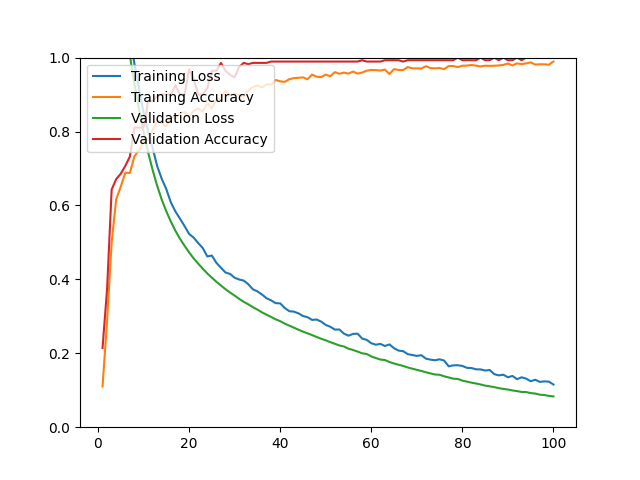

Source data for this figure (header and first rows):
epoch, loss, acc, val_loss, val_acc
1, 1.691, 0.1102, 1.59, 0.2143
2, 1.535, 0.2885, 1.468, 0.3750
3, 1.417, 0.4998, 1.355, 0.6429
4, 1.314, 0.6171, 1.261, 0.6714
5, 1.226, 0.6509, 1.172, 0.6857
6, 1.136, 0.6887, 1.087, 0.7071
7, 1.061, 0.6879, 1.005, 0.7321
8, 0.9833, 0.7328, 0.9296, 0.8107
9, 0.9167, 0.7493, 0.8613, 0.8107
10, 0.8511, 0.7713, 0.7992, 0.8107
11, 0.8011, 0.7776, 0.7440, 0.8821
12, 0.7548, 0.8036, 0.6958, 0.8821
13, 0.7062, 0.8320, 0.6528, 0.8964
14, 0.6719, 0.8217, 0.6157, 0.9000
15, 0.6440, 0.8139, 0.5842, 0.9000
16, 0.6082, 0.8390, 0.5562, 0.9000
17, 0.5836, 0.8367, 0.5315, 0.9250
18, 0.5642, 0.8485, 0.5098, 0.9000
19, 0.5443, 0.8524, 0.4909, 0.9000
20, 0.5229, 0.8406, 0.4730, 0.9679
21, 0.5130, 0.8560, 0.4569, 0.9429
22, 0.4982, 0.8627, 0.4425, 0.9000
23, 0.4847, 0.8532, 0.4289, 0.9000
24, 0.4621, 0.8760, 0.4160, 0.9179
25, 0.4644, 0.8615, 0.4046, 0.9643
26, 0.4447, 0.8863, 0.3934, 0.9643
27, 0.4313, 0.8910, 0.3833, 0.9857
28, 0.4185, 0.9099, 0.3733, 0.9643
29, 0.4146, 0.8981, 0.3644, 0.9536
30, 0.4043, 0.9024, 0.3561, 0.9464
31, 0.3996, 0.8993, 0.3472, 0.9750
32, 0.3966, 0.8945, 0.3393, 0.9857
33, 0.3869, 0.9111, 0.3325, 0.9821
34, 0.3732, 0.9201, 0.3248, 0.9857
35, 0.3674, 0.9248, 0.3182, 0.9857
36, 0.3591, 0.9193, 0.3108, 0.9857
37, 0.3489, 0.9276, 0.3045, 0.9857
38, 0.3433, 0.9264, 0.2984, 0.9893
39, 0.3356, 0.9394, 0.2920, 0.9893
40, 0.3351, 0.9359, 0.2869, 0.9893
41, 0.3225, 0.9343, 0.2802, 0.9893
42, 0.3139, 0.9414, 0.2749, 0.9893
43, 0.3127, 0.9445, 0.2694, 0.9893
44, 0.3081, 0.9453, 0.2639, 0.9893
45, 0.3009, 0.9465, 0.2586, 0.9893
46, 0.2977, 0.9414, 0.2540, 0.9893
47, 0.2903, 0.9540, 0.2493, 0.9893
48, 0.2913, 0.9484, 0.2441, 0.9893
49, 0.2857, 0.9473, 0.2392, 0.9893
50, 0.2767, 0.9540, 0.2351, 0.9893
51, 0.2718, 0.9496, 0.2301, 0.9893
52, 0.2641, 0.9606, 0.2257, 0.9893
53, 0.2644, 0.9563, 0.2212, 0.9893
54, 0.2531, 0.9595, 0.2184, 0.9893
55, 0.2476, 0.9567, 0.2124, 0.9893
56, 0.2524, 0.9622, 0.2089, 0.9893
57, 0.2530, 0.9567, 0.2046, 0.9893
58, 0.2399, 0.9595, 0.1999, 0.9929
59, 0.2363, 0.9646, 0.1981, 0.9893
60, 0.2272, 0.9665, 0.1915, 0.9893
... 40 more rows
